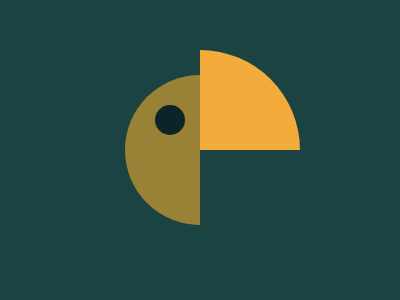

Recreate this image using only HTML and CSS.

<c1></c1>
<c2></c2>
<c3></c3>

<style>
  body {
    background: #1A4341;
  }
  * {
    position: fixed;
  }
  c1 {
    top: 50;
    left: 200;
    width: 100px;
    height: 100px;
    background: #F3AC3C;
    border-radius: 0 100px 0 0;
  }
  c2 {
    top: 75;
    left: 125;
    width: 75px;
    height: 150px;
    background: #998235;
    border-radius: 75px 0 0 75px;
  }
  c3 {
    top: 105;
    left: 155;
    width: 30px;
    height: 30px;
    background: #0B2429;
    border-radius: 50%;
  }
</style>
